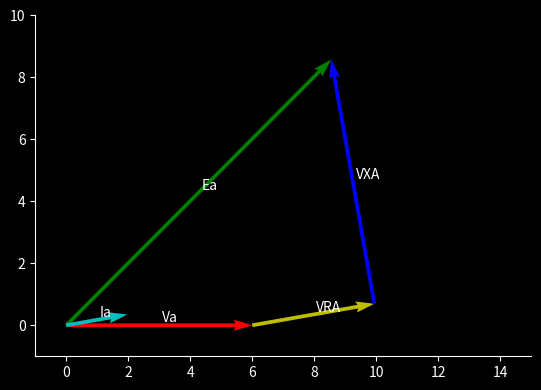

Reproduce this figure in Python.
import numpy as np
import matplotlib.pyplot as plt
plt.style.use('dark_background')

# Funciones trigonometricas en grados (360)
sin = lambda x: np.sin(x * np.pi / 180)
cos = lambda x: np.cos(x * np.pi / 180)


# Se define la clase de Vector
class Vector:
    def __init__(self, xorigen, yorigen, x=None, y=None, color='k'):
        '''
        Se agregan los parametros del vector
        :param xorigen: coordenada x de la cola del vector
        :param yorigen: coordenada y de la cola del vector
        :param x: coordenada x de la cabeza del vector
        :param y: coordenada y de la cabeza del vector
        :param color: color del vector
        '''
        self.xorigen = xorigen
        self.yorigen = yorigen
        self.x, self.y = x, y
        self.color = color

    def __rshift__(self, other):
        '''
        Funcion que modifica la ubciación espacial del vector si A>>B A la cola de A se mueve a la cabeza de B
        :param other: Vector nuevo de ubicación origen
        :return: Vector con origen desfasado
        '''
        self.xorigen = other.xorigen + other.x
        self.yorigen = other.yorigen + other.y
        return self

    def __add__(self, other, color='g'):
        suma = Vector(self.xorigen, self.yorigen, self.x, self.y, color)
        suma.x = self.x + other.x
        suma.y = self.y + other.y
        return suma

    def __sub__(self, other, color='c'):
        resta = Vector(self.xorigen, self.yorigen, self.x, self.y, color)
        resta.x = self.x - other.x
        resta.y = self.y - other.y
        return resta

    def __mul__(self, k):
        mul = Vector(self.xorigen, self.yorigen, self.x, self.y, self.color)
        mul.x = ((self.x + self.y * 1j) * k).real
        mul.y = ((self.x + self.y * 1j) * k).imag
        return mul

    def plot(self):
        '''
        Se grafica el vector en cuestion
        '''
        plt.quiver(self.xorigen, self.yorigen, self.x, self.y, angles='xy', scale_units='xy', scale=1, color=self.color)


def vector_r_theta(r, theta, color='k'):
    return Vector(0, 0, x=r * cos(theta), y=r * sin(theta), color=color)


angle_V_I = 10
Ra = 2
Xa = 4

Va = vector_r_theta(6, 0, 'r')
Ia = vector_r_theta(2, angle_V_I, 'c')
VRA = Ia * Ra
VXA = Ia * Xa * 1j
VRA.color, VXA.color = 'y', 'b'

Ea = Va + VRA + VXA

VRA >> Va
VXA >> VRA

for vector_name in ['Va', 'VRA', 'VXA', 'Ea', 'Ia']:
    vector = eval(vector_name)
    plt.text(vector.xorigen + vector.x * 0.5 + 0.1, vector.yorigen + vector.y * 0.5 + 0.1, vector_name)
    vector.plot()

plt.xlim(-1, 15)
plt.ylim(-1, 10)

# (Ia * 4j).plot()

plt.gca().set_aspect(1)
plt.gca().spines['right'].set_visible(False) #se quita la linea de abajo
plt.gca().spines['top'].set_visible(False) #Se quita la linea de arriba
plt.show()
